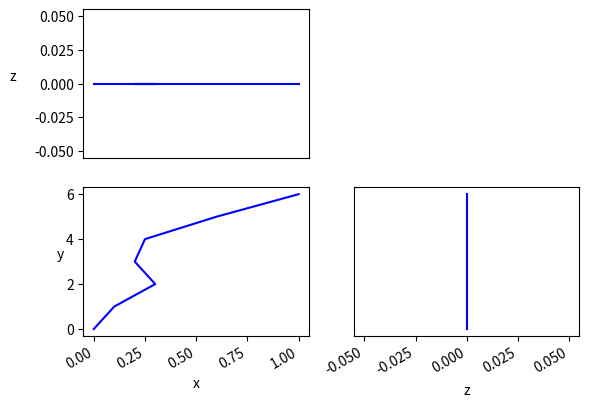

Recreate this plot in Python.
# Code to draw trajectories, labels etc. on a three view setup where
# each view looks directly down one of the axes.

import matplotlib.pyplot as plt
from matplotlib.ticker import MultipleLocator, FormatStrFormatter
from matplotlib.pyplot import show
import numpy as np

def new_triplot():
	fig = plt.figure()

	xy = plt.subplot(223)
	xy.set_xlabel('x')
	xy.set_ylabel('y', rotation=0)
	
	zy = plt.subplot(224, sharey=xy)
	zy.get_yaxis().set_visible(False)
	zy.set_xlabel('z')

	xz = plt.subplot(221, sharex=xy)
	xz.get_xaxis().set_visible(False)
	xz.set_ylabel('z', rotation=0, labelpad=15)

	fig.autofmt_xdate()
	
	global _curr_axes
	_curr_axes = (
		(xy, 0, 1),
		(zy, 2, 1),
		(xz, 0, 2)
		)

def plot_curve(trajectory, colour, time_samples=4):
	global _curr_axes
	def slice_trajectory(idx):
		print("slice_trajectory(%d) =" % idx)
		result = list(map(lambda p: p[idx], trajectory))
		print(str(result))
		return result
	for axes, x_idx, y_idx in _curr_axes:
		axes.plot(slice_trajectory(x_idx), slice_trajectory(y_idx), colour)

if __name__ == "__main__":
	new_triplot()
	plot_curve([
		np.array([0.0, 0, 0]),
		np.array([0.1, 1, 0]),
		np.array([0.3, 2, 0]),
		np.array([0.2, 3, 0]),
		np.array([0.25, 4, 0]),
		np.array([0.6, 5, 0]),
		np.array([1.0, 6, 0])
		], 'b')
	show()

